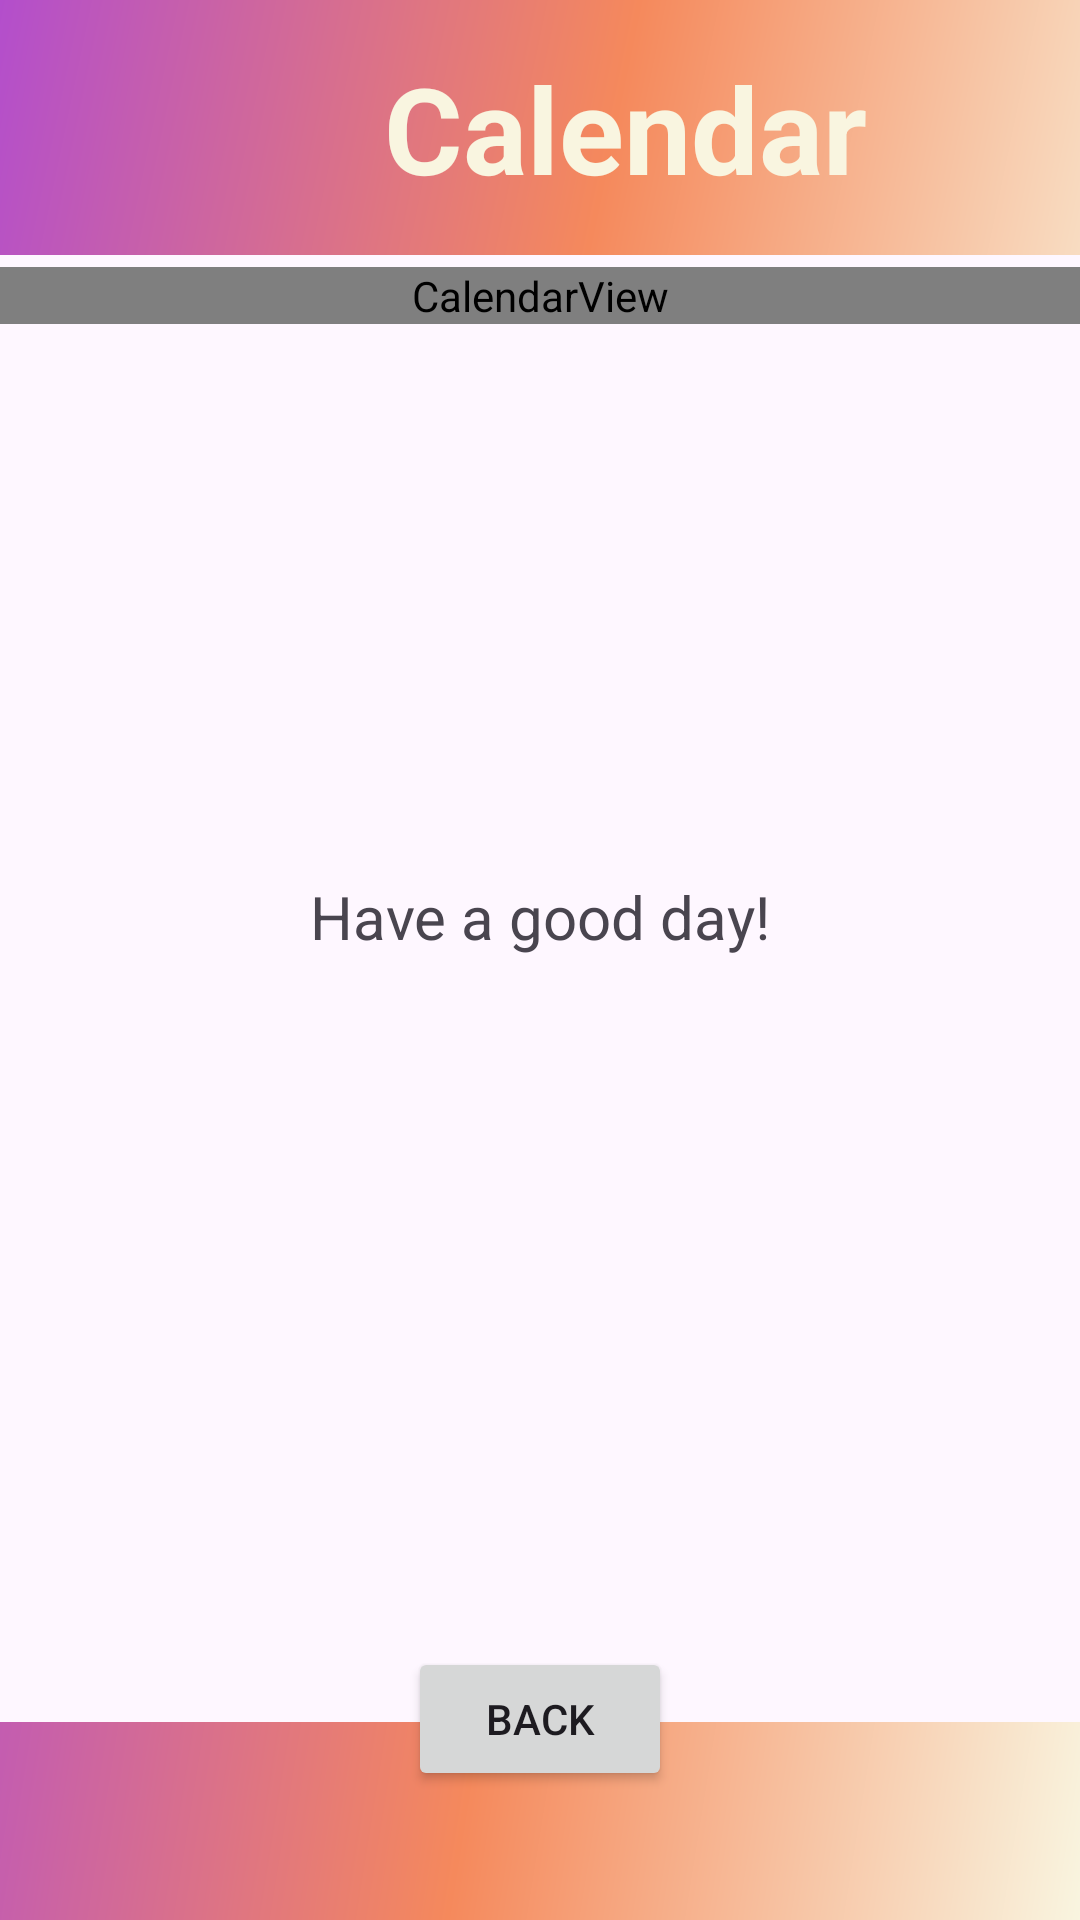

Here is an Android app screen rendered from its layout file. Give the layout XML and the strings, colors and styles it references.
<!-- AndroidManifest.xml: application theme Theme.CollegeScheduler.NoActionBar -->
<!-- res/layout/calendar.xml -->
<?xml version="1.0" encoding="utf-8"?>
<LinearLayout xmlns:android="http://schemas.android.com/apk/res/android"
    xmlns:app="http://schemas.android.com/apk/res-auto"
    android:layout_width="match_parent"
    android:orientation="vertical"
    android:layout_height="match_parent"
    xmlns:tools="http://schemas.android.com/tools"
    tools:context=".CalendarModel"
    >

    <androidx.constraintlayout.widget.ConstraintLayout
        android:layout_width="match_parent"
        android:layout_height="match_parent">

        <androidx.appcompat.widget.Toolbar
            android:id="@+id/toolbar"
            android:layout_width="409dp"
            android:layout_height="85dp"
            android:background="@drawable/side_nav_bar"
            android:gravity="bottom"
            android:popupTheme="@style/Theme.CollegeScheduler.PopupOverlay"
            app:layout_constraintStart_toStartOf="parent"
            app:layout_constraintTop_toTopOf="parent" />

        <TextView
            android:id="@+id/textView3"
            android:layout_width="match_parent"
            android:layout_height="wrap_content"
            android:layout_marginStart="128dp"
            android:text="@string/calendar_title"
            android:textColor="@color/cream"
            android:textSize="40dp"
            android:textStyle="bold"
            app:layout_anchorGravity="center"
            app:layout_constraintBottom_toBottomOf="@+id/toolbar"
            app:layout_constraintStart_toStartOf="@+id/toolbar"
            app:layout_constraintTop_toTopOf="@+id/toolbar"
            tools:ignore="SpUsage" />

        <CalendarView
            android:id="@+id/calendarView"
            android:layout_width="match_parent"
            android:layout_height="wrap_content"
            android:layout_marginTop="4dp"
            android:theme="@style/CustomCalendarView"
            app:layout_constraintEnd_toEndOf="parent"
            app:layout_constraintHorizontal_bias="0.0"
            app:layout_constraintStart_toStartOf="parent"
            app:layout_constraintTop_toBottomOf="@+id/toolbar" />

        <View
            android:id="@+id/customOverlay"
            android:layout_width="407dp"
            android:layout_height="388dp"
            app:layout_constraintBottom_toBottomOf="parent"
            app:layout_constraintEnd_toEndOf="parent"
            app:layout_constraintHorizontal_bias="0.6"
            app:layout_constraintStart_toStartOf="parent"
            app:layout_constraintTop_toBottomOf="@+id/calendarView"
            app:layout_constraintVertical_bias="0.0" />

        <androidx.appcompat.widget.Toolbar
            android:id="@+id/toolbar4"
            android:layout_width="412dp"
            android:layout_height="66dp"
            android:background="@drawable/side_nav_bar"
            android:gravity="bottom"
            app:layout_constraintBottom_toBottomOf="parent"
            app:layout_constraintEnd_toEndOf="parent"
            app:layout_constraintHorizontal_bias="1.0"
            app:layout_constraintStart_toStartOf="parent"
            app:layout_constraintTop_toBottomOf="@+id/customOverlay"
            app:layout_constraintVertical_bias="1.0"
            app:popupTheme="@style/Theme.CollegeScheduler.PopupOverlay" />

        <Button
            android:id="@+id/toDoPageBtn3"
            android:layout_width="wrap_content"
            android:layout_height="wrap_content"
            android:text="@string/home_button"
            app:layout_constraintBottom_toBottomOf="@+id/toolbar4"
            app:layout_constraintEnd_toEndOf="parent"
            app:layout_constraintStart_toStartOf="parent"
            app:layout_constraintTop_toBottomOf="@+id/customOverlay"
            app:layout_constraintVertical_bias="0.551" />

        <TextView
            android:id="@+id/textView4"
            android:layout_width="wrap_content"
            android:layout_height="wrap_content"
            android:layout_marginTop="184dp"
            android:text="@string/nice_day"
            android:textSize="20sp"
            app:layout_constraintEnd_toEndOf="parent"
            app:layout_constraintStart_toStartOf="parent"
            app:layout_constraintTop_toTopOf="@+id/customOverlay" />
    </androidx.constraintlayout.widget.ConstraintLayout>


</LinearLayout>
<!-- resources referenced by this layout -->
<resources>
  <color name="cream">#F9F5E0</color>
  <!-- drawable side_nav_bar (drawable) -->
  <shape xmlns:android="http://schemas.android.com/apk/res/android"
      android:shape="rectangle">
      <gradient
          android:angle="135"
          android:centerColor="#F5895C"
          android:endColor="#B34ECC"
          android:startColor="#F9F5E0"
          android:type="linear" />
  </shape>
  <string name="calendar_title">Calendar</string>
  <string name="home_button">Back</string>
  <string name="nice_day">Have a good day!</string>
  <style name="CustomCalendarView" parent="Theme.AppCompat.Light">
          
          <item name="android:theme">@drawable/side_nav_bar</item>
      </style>
  <style name="Theme.CollegeScheduler.PopupOverlay" parent="ThemeOverlay.AppCompat.Light" />
  <style name="Theme.CollegeScheduler.NoActionBar">
          <item name="windowActionBar">false</item>
          <item name="windowNoTitle">true</item>
      </style>
</resources>
